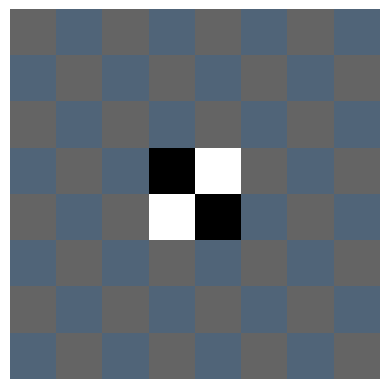

Here is the Python script that generated this plot:
#!/usr/bin/python
# coding:utf-8
import numpy as np
from matplotlib import pyplot as plt

step = 0
color = {1:[0,0,0],2:[255,255,255]}

def check(playground, point):
    available = False
    x,y = point
    # hengxiang
    
def show(playground):
    _ = [[100,100,100],[80,100,120]] * 4
    __ = [[80,100,120],[100,100,100]] * 4
    background = np.array((_ + __)*4).reshape((8,8,3))
    for i in range(8):
        for j in range(8):
            if playground[i][j]>0:
                background[i,j] = color[playground[i][j]]
    ax.imshow(background)
    fig.canvas.draw()

def on_press(event):
    global step,color
    
    # ax.imshow(background)
    
    if event.button==1:
        # print(round(float(event.ydata)),round(float(event.xdata)))
        if not playground[round(float(event.ydata))][round(float(event.xdata))] == 0:
            return
        playground[round(float(event.ydata))][round(float(event.xdata))] = step % 2 + 1
        show(playground)
        fig.canvas.draw()
        step += 1
    if step == 60:
        print("Over")

if __name__ == "__main__":
    playground = [
        [0,0,0,0,0,0,0,0],
        [0,0,0,0,0,0,0,0],
        [0,0,0,0,0,0,0,0],
        [0,0,0,1,2,0,0,0],
        [0,0,0,2,1,0,0,0],
        [0,0,0,0,0,0,0,0],
        [0,0,0,0,0,0,0,0],
        [0,0,0,0,0,0,0,0],
    ]
    fig = plt.figure()
    fig.canvas.mpl_connect("button_press_event", on_press)
    ax = fig.add_subplot(111)
    show(playground)
    plt.axis("off")
    plt.show()
